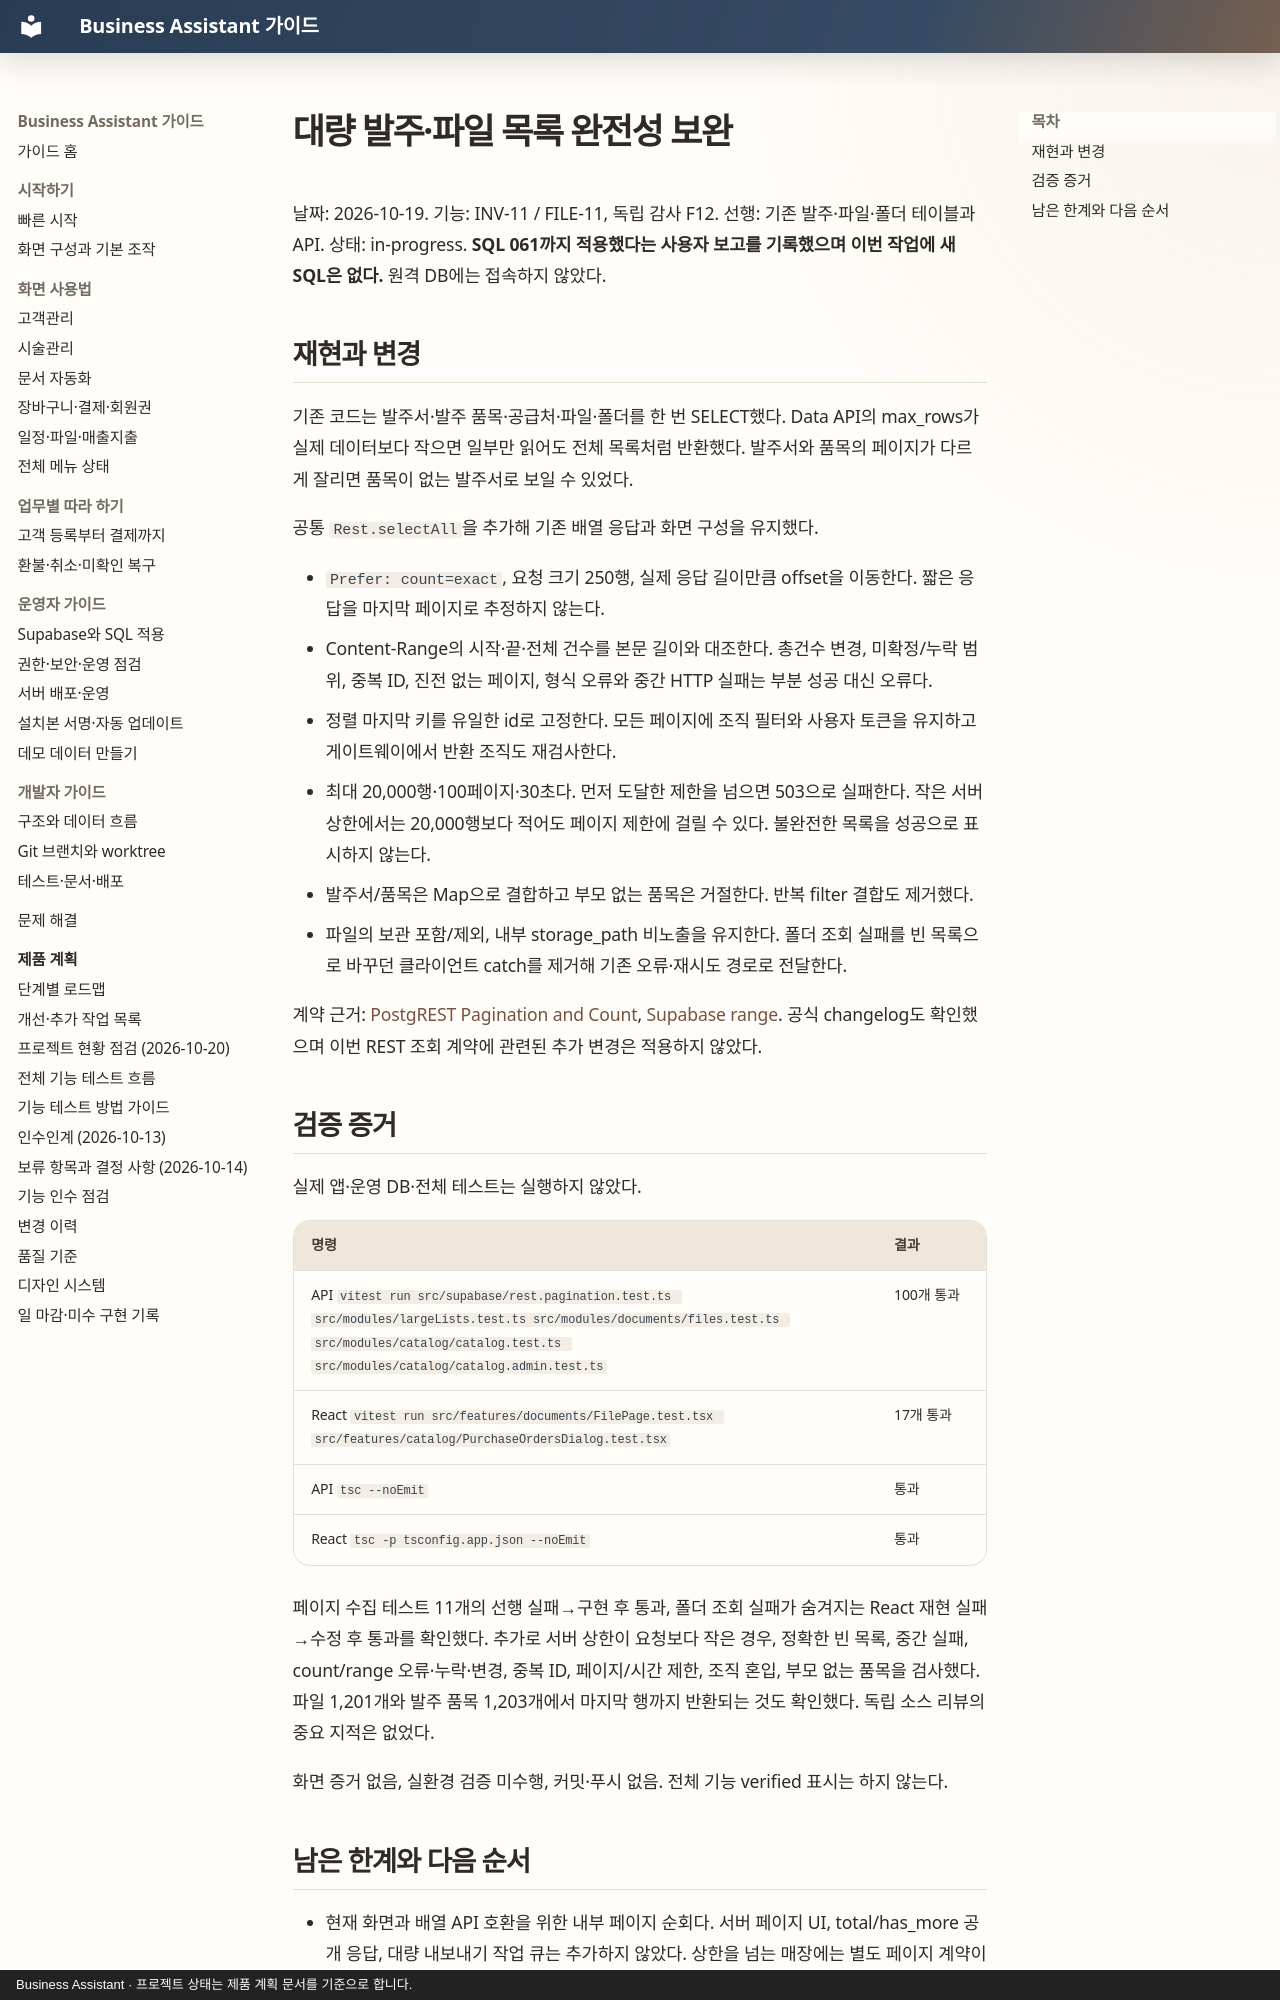

repository: MyungSungKim12/business-assistant · page: product/audits/2026-10-19-complete-large-lists/index.html · generator: mkdocs · copyright: Business Assistant · 프로젝트 상태는 제품 계획 문서를 기준으로 합니다.

# 대량 발주·파일 목록 완전성 보완

날짜: 2026-10-19. 기능: INV-11 / FILE-11, 독립 감사 F12. 선행: 기존 발주·파일·폴더 테이블과 API. 상태: in-progress. **SQL 061까지 적용했다는 사용자 보고를 기록했으며 이번 작업에 새 SQL은 없다.** 원격 DB에는 접속하지 않았다.

## 재현과 변경

기존 코드는 발주서·발주 품목·공급처·파일·폴더를 한 번 SELECT했다. Data API의 max_rows가 실제 데이터보다 작으면 일부만 읽어도 전체 목록처럼 반환했다. 발주서와 품목의 페이지가 다르게 잘리면 품목이 없는 발주서로 보일 수 있었다.

공통 `Rest.selectAll`을 추가해 기존 배열 응답과 화면 구성을 유지했다.

- `Prefer: count=exact`, 요청 크기 250행, 실제 응답 길이만큼 offset을 이동한다. 짧은 응답을 마지막 페이지로 추정하지 않는다.
- Content-Range의 시작·끝·전체 건수를 본문 길이와 대조한다. 총건수 변경, 미확정/누락 범위, 중복 ID, 진전 없는 페이지, 형식 오류와 중간 HTTP 실패는 부분 성공 대신 오류다.
- 정렬 마지막 키를 유일한 id로 고정한다. 모든 페이지에 조직 필터와 사용자 토큰을 유지하고 게이트웨이에서 반환 조직도 재검사한다.
- 최대 20,000행·100페이지·30초다. 먼저 도달한 제한을 넘으면 503으로 실패한다. 작은 서버 상한에서는 20,000행보다 적어도 페이지 제한에 걸릴 수 있다. 불완전한 목록을 성공으로 표시하지 않는다.
- 발주서/품목은 Map으로 결합하고 부모 없는 품목은 거절한다. 반복 filter 결합도 제거했다.
- 파일의 보관 포함/제외, 내부 storage_path 비노출을 유지한다. 폴더 조회 실패를 빈 목록으로 바꾸던 클라이언트 catch를 제거해 기존 오류·재시도 경로로 전달한다.

계약 근거: [PostgREST Pagination and Count](https://docs.postgrest.org/en/stable/references/api/pagination_count.html), [Supabase range](https://supabase.com/docs/reference/javascript/range). 공식 changelog도 확인했으며 이번 REST 조회 계약에 관련된 추가 변경은 적용하지 않았다.

## 검증 증거

실제 앱·운영 DB·전체 테스트는 실행하지 않았다.

| 명령 | 결과 |
| --- | --- |
| API `vitest run src/supabase/rest.pagination.test.ts src/modules/largeLists.test.ts src/modules/documents/files.test.ts src/modules/catalog/catalog.test.ts src/modules/catalog/catalog.admin.test.ts` | 100개 통과 |
| React `vitest run src/features/documents/FilePage.test.tsx src/features/catalog/PurchaseOrdersDialog.test.tsx` | 17개 통과 |
| API `tsc --noEmit` | 통과 |
| React `tsc -p tsconfig.app.json --noEmit` | 통과 |

페이지 수집 테스트 11개의 선행 실패→구현 후 통과, 폴더 조회 실패가 숨겨지는 React 재현 실패→수정 후 통과를 확인했다. 추가로 서버 상한이 요청보다 작은 경우, 정확한 빈 목록, 중간 실패, count/range 오류·누락·변경, 중복 ID, 페이지/시간 제한, 조직 혼입, 부모 없는 품목을 검사했다. 파일 1,201개와 발주 품목 1,203개에서 마지막 행까지 반환되는 것도 확인했다. 독립 소스 리뷰의 중요 지적은 없었다.

화면 증거 없음, 실환경 검증 미수행, 커밋·푸시 없음. 전체 기능 verified 표시는 하지 않는다.
